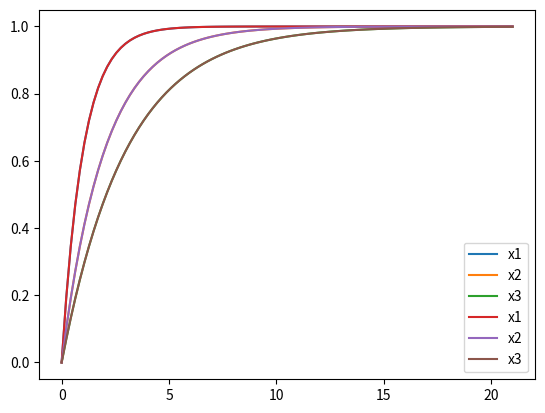

The matplotlib source for this figure:
import numpy as np
import matplotlib . pyplot as plt
from scipy import signal
from scipy.integrate import odeint

def calman_matrix(A, B):
    columns = [np.linalg.matrix_power(A, i) @ B for i in range(A.shape[1])]
    result_matrix = np.column_stack(columns)
    return result_matrix

def getAs(A):
    eigenvalues = np.linalg.eigvals(A)
    polynomial_coeffs = np.poly(eigenvalues)
    rows = []
    for i in range(0, polynomial_coeffs.size-2):
        new_vec = np.zeros(polynomial_coeffs.size-1)
        new_vec[i+1] = 1
        rows.append(new_vec)
    rows.append(-polynomial_coeffs[1:][::-1])
    return np.vstack(rows)

def getBs(B):
    Bs = np.zeros_like(B)
    Bs[-1, 0] = 1
    return Bs

def getPinv(As, Bs, A, B):
    return calman_matrix(A, B) @ np.linalg.inv(calman_matrix(As, Bs))

def plot_all_state_vars_Pinv(A,B, Pinv, utype = 0):
    D = 0
    for i in range(A.shape[1]):
        C = np.zeros(A.shape[1])
        C[i] = 1
        if Pinv is not None:
            C = C @ Pinv
        
        SS = signal.StateSpace(A,B,C,D)
        if utype == 0:
            t, y = signal.step(SS)
        elif utype == 1:
            time = np.linspace(0, 40, 100)
            u = np.ones_like(time) * 2
            t, y, x_out = signal.lsim(SS, u, time)
        else:
            time = np.linspace(0, 40, 100)
            u = [ (np.sin(x) if x > 0 else 0) - 1/2 for x in time]
            t, y, x_out = signal.lsim(SS, u, time)
        plt.plot(t,y, label=f"x{i+1}")
    plt.legend()
    plt.show()

def zad21_rys2():
    C1 = 1
    R1 = 1
    C2 = 2
    R2 = 1
    C3 = 3
    R3 = 1

    ##### State-equasions #####
    A = np.array([[-1/(R1*C1), 0, 0],[0, -1/(R2*C2), 0],[0, 0, -1/(R3*C3)]])
    B = np.array([[1/(R1*C1)],[1/(R2*C2)],[1/(R3*C3)]])

    As = getAs(A)
    Bs = getBs(B)
    Pinv = getPinv(As, Bs, A, B)
    plot_all_state_vars_Pinv(As, Bs, Pinv , utype = 0)
    print(As)
    plot_all_state_vars_Pinv(A, B, None, utype = 0)
    # jest sterowalny

def zad21_rys4():
    R1 = 2
    L1 = 0.5
    R2 = 1
    L3 = 1
    C4 = 2

    ##### State-equasions #####
    A = np.array([[-R1/L1, 0, -1/L1],[0, 0, 1/L3],[1/C4, -1/C4, -1/(R2*C4)]])
    B = np.array([[1/L1],[0],[0]])
    
    As = getAs(A)
    Bs = getBs(B)
    Pinv = getPinv(As, Bs, A, B)
    plot_all_state_vars_Pinv(As, Bs, Pinv , utype = 0)
    print(As)
    plot_all_state_vars_Pinv(A, B, None, utype = 0)
    # jest sterowalny

def calman_theorem_rank(A, B):
    columns = [np.linalg.matrix_power(A, i) @ B for i in range(A.shape[1])]
    result_matrix = np.column_stack(columns)
    print(f"Calman matrix: {result_matrix}")
    return np.linalg.matrix_rank(result_matrix)

def zad21_rys1():
    C1 = 1
    R1 = 2
    C2 = 0.5
    R2 = 4

    ##### State-equasions #####
    A = np.array([[-1/(R1*C1), 0],[0, -1/(R2*C2)]])
    B = np.array([[1/(R1*C1)],[1/(R2*C2)]])
    As = getAs(A)
    Bs = getBs(B)
    Pinv = getPinv(As, Bs, A, B)
    plot_all_state_vars_Pinv(As, Bs, Pinv , utype = 0)
    print(As)
    plot_all_state_vars_Pinv(A, B, None, utype = 0)
    # jest niesterowalny

def zad21_rys3():
    R = 1
    C1 = 0.1
    L1 = 0.1
    C2 = 0.1
    L2 = 0.1

    ##### State-equasions #####
    A = np.array([[0, 1/L1, 0, 0],[-1/C1, -1/(R*C1), 0, -1/(R*C1)],[0, 0, 0, 1/L2], [0, -1/(R*C2), -1/C2, -1/(R*C2)]])
    B = np.array([[0],[-1/(R*C1)],[0],[-1/(R*C2)]])
    As = getAs(A)
    Bs = getBs(B)
    Pinv = getPinv(As, Bs, A, B)
    plot_all_state_vars_Pinv(As, Bs, Pinv , utype = 0)
    plot_all_state_vars_Pinv(A, B, None, utype = 0)
    print(f"Rank before: {calman_theorem_rank(A, B)}")
    print(As)
    print(f"Rank after: {calman_theorem_rank(As, Bs)}")
    # nie jest sterowalny

if __name__ == "__main__":
    zad21_rys2()
    # Opisują obiekty w różny sposób ale efekt jest ten sam
    # Przebiegi są takie same, to oznacza że do projektowania układu regulacji możemy użyć postaci sterowalnej równań stanu
    
   
